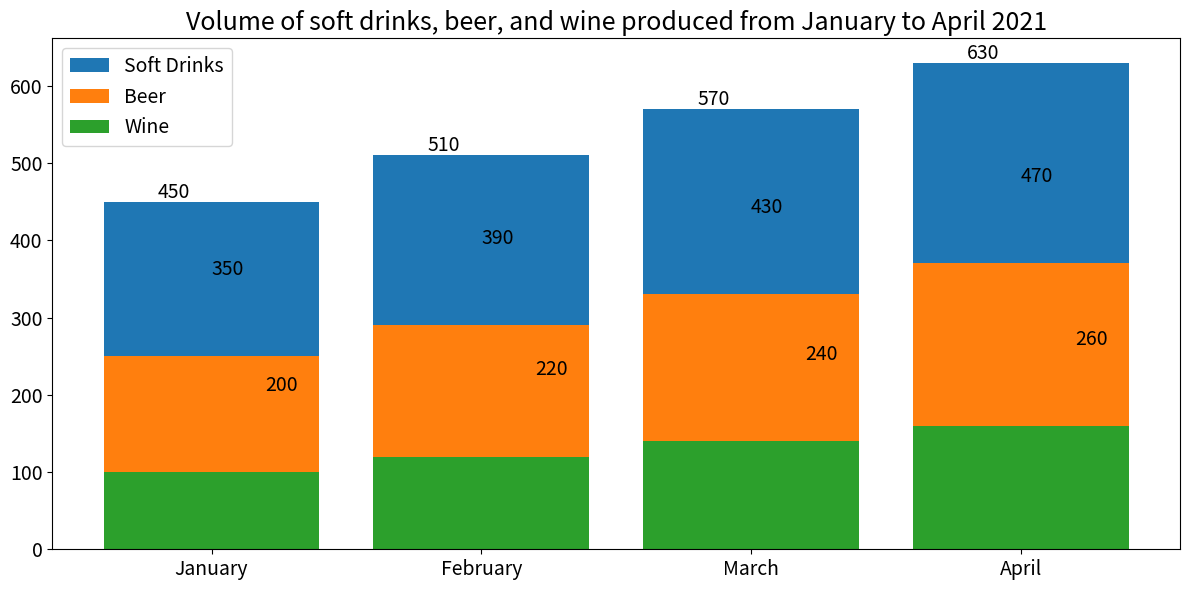

The matplotlib source for this figure: (Note: this script raises an exception after producing the figure.)

import matplotlib.pyplot as plt

month = ['January','February','March','April']
soft_drinks = [200, 220, 240, 260]
beer = [150, 170, 190, 210]
wine = [100, 120, 140, 160]

fig = plt.figure(figsize=(12,6))
ax = fig.add_subplot(111)
ax.bar(month, soft_drinks, bottom=[sum(i) for i in zip(beer, wine)], label='Soft Drinks')
ax.bar(month, beer, bottom=wine, label='Beer')
ax.bar(month, wine, label='Wine')

for i, v in enumerate(zip(soft_drinks, beer, wine)):
    ax.text(i-0.2, v[0] + v[1] + v[2] + 5, str(v[0] + v[1] + v[2]), color='black', fontsize=14)
    ax.text(i, v[0] + v[1] + 5, str(v[0] + v[1]), color='black', fontsize=14)
    ax.text(i+0.2, v[0] + 5, str(v[0]), color='black', fontsize=14)

plt.title('Volume of soft drinks, beer, and wine produced from January to April 2021', fontsize=18)
plt.xticks(month, fontsize=14)
plt.yticks(fontsize=14)
plt.legend(fontsize=14)
plt.tight_layout()
plt.savefig('Bar Chart/png/579.png')
plt.clf()
